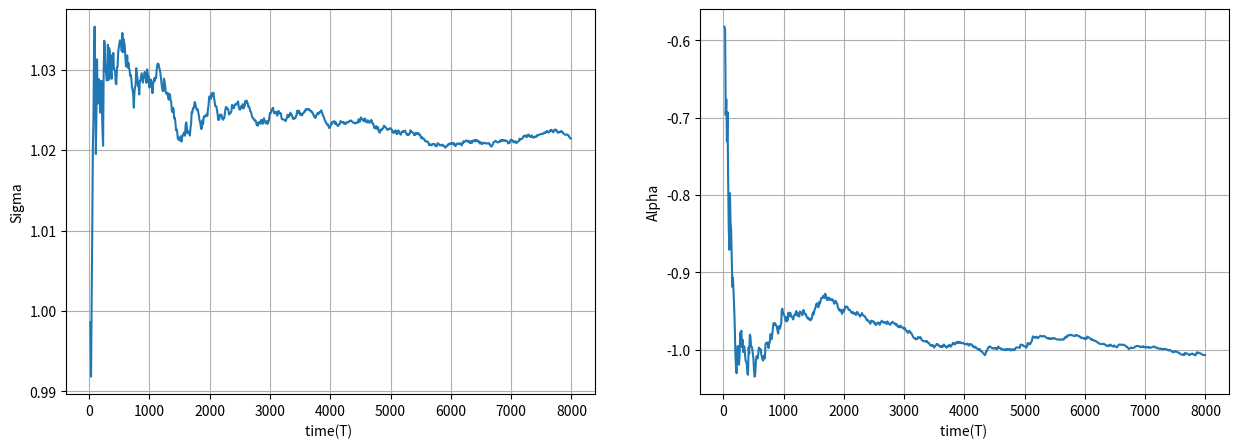

This chart was generated by the following Python code:
import numpy as np
from scipy.stats import norm
import matplotlib.pyplot as plt
'''
Parameters of true model
'''
alpha=-1
sigma=1

''' 
Estimeteurs
'''
def sigma_(X,delta_time,J):
    A1=np.array(X[1:J]) - np.array(X[0:J-1])
    return np.sqrt((1/(J*delta_time)) * np.dot(A1,A1))

def alpha_(X,delta_time,J):
    V=np.array(X[0:J - 1])
    A1 =np.dot(np.array(X[1:J]) - V,V)
    A2= delta_time * np.dot(V,V)
    return A1/A2

'''
Simulation
'''
def simulation(delta_time,J,X_0):
    sim=[]
    sim.append(X_0)
    for _ in range(J):
        X_old=sim[len(sim)-1]
        X_new=X_old + (alpha)*X_old*delta_time+ sigma*np.sqrt(delta_time)*norm.rvs()
        sim.append(X_new)
    return sim

delta_time=0.1
J=80000
T=J*delta_time
X=simulation(delta_time,J,0)


'''
Main 
'''
alphas=[]
sigmas=[]
for j in range(200,J,100):
    sigmas.append(sigma_(X,delta_time,j))
    alphas.append(alpha_(X,delta_time,j))

fig=plt.figure(figsize=(15,5))
xx=delta_time*np.array(range(200,J,100))
ax1=fig.add_subplot(121)
ax2=fig.add_subplot(122)
ax1.plot(xx,sigmas)
ax2.plot(xx,alphas)
ax1.set(xlabel='time(T) ', ylabel='Sigma')
ax1.grid()
ax2.set(xlabel='time(T) ', ylabel='Alpha')
ax2.grid()


plt.savefig('classical_exemple(-1,1).svg')


plt.show()
